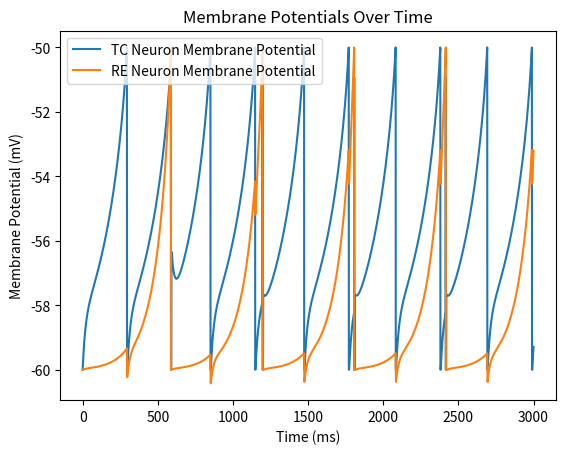

Write the Python code that produced this figure.
import numpy as np
import matplotlib.pyplot as plt

# Model parameters for TC and RE neurons
C_m = 1000  # membrane capacitance (pF)
g_L = 50  # leak conductance (nS)
E_L = -60  # resting potential (mV)
Delta_T = 2.5  # slope factor (mV)
V_th = -50  # spike threshold (mV)
V_reset = -60  # reset potential (mV)
t_ref = 2.5  # refractory period (ms)
tau_w = 600  # adaptation time constant for TC (ms)
a_tc = 200  # subthreshold adaptation for TC (nS)
a_re = 400  # subthreshold adaptation for RE (nS)
b_tc = 0  # spike-triggered adaptation for TC (pA)
b_re = 20  # spike-triggered adaptation for RE (pA)
tau_decay_exc = 5  # synaptic decay time constant excitatory synapse (ms)
tau_rise_exc = 0.4  # synaptic rise time constant excitatory synapse (ms)
tau_decay_inh = 20  # synaptic decay time constant for inhibitory synapse (ms)
tau_rise_inh = 0.4  # synaptic rise time constant inhibitory synapse (ms)
g_tc_re = 50  # synaptic strength from TC to RE (μS)
g_re_tc = 500  # synaptic strength from RE to TC (μS)
E_L_exc = -80 # reversal potential of the synapse (mV)
E_L_inh = 0 # reversal potential of the synapse (mV)

# simulation parameters
T = 3000  # simulation time (ms)
dt = 0.1  # time step for the simulation (ms)
time = np.arange(0, T+dt, dt)

# Initialize variables

V_m_tc = E_L * np.ones(len(time))  # membrane potential of TC (mV)
w_tc = np.zeros(len(time))  # adaptation variable of TC (pA)

V_m_re = E_L * np.ones(len(time))  # membrane potential of RE (mV)
w_re = np.zeros(len(time))  # adaptation variable of RE (pA)

last_spike_time_tc = -np.inf  # last spike time of TC
last_spike_time_re = -np.inf  # last spike time of RE

S_tc_re = np.zeros(len(time))  # synaptic conductance from TC to RE
S_re_tc = np.zeros(len(time))  # synaptic conductance from RE to TC


# Define stimulation times and duration
stim_times = [10, 50, 150]  # times of stimulation (ms)
t_stim = 1  # duration of each stimulation (ms)
I_stim_tc = 100 # stimulus current for TC (pA)

def is_stim_time(t, stim_times, t_stim):
    for stim_time in stim_times:
        if stim_time <= t < stim_time + t_stim:
            return True
    return False

# simulating the model
for i in range(1, len(time)):
    
    t_since_last_spike_re = time[i] - last_spike_time_re + 1e-3  # 1 ms delay for TC
    t_since_last_spike_tc = time[i] - last_spike_time_tc + 1e-3  # 1 ms delay for RE
    
    S_tc_re[i] = S_tc_re[i-1] * np.exp(-t_since_last_spike_tc / tau_decay_exc) + (1 - S_tc_re[i-1]) * np.exp(-t_since_last_spike_tc / tau_rise_exc) # synaptic conductance for tc to re
    S_re_tc[i] = S_re_tc[i-1] * np.exp(-t_since_last_spike_re / tau_decay_inh) + (1 - S_re_tc[i-1]) * np.exp(-t_since_last_spike_re / tau_rise_inh) # synaptic conductance for re to tc
    
    I_stim = I_stim_tc if is_stim_time(time[i], stim_times, t_stim) else 0

    # TC neuron update
    if (time[i] - last_spike_time_tc) > t_ref:
        w_tc[i] = w_tc[i-1] + (a_tc * (V_m_tc[i-1] - E_L) - w_tc[i-1]) / tau_w * dt
        V_m_tc[i] = V_m_tc[i-1] + (dt / C_m) * (-g_L * (V_m_tc[i-1] - E_L) + g_L * Delta_T * np.exp((V_m_tc[i-1] - V_th) / Delta_T) + w_tc[i-1] - g_re_tc * S_re_tc[i] * (V_m_tc[i-1] - E_L_inh) + I_stim_tc)
        if V_m_tc[i] >= V_th:
            V_m_tc[i] = V_reset
            w_tc[i] += b_tc
            last_spike_time_tc = time[i]


    #  RE neuron update
    if (time[i] - last_spike_time_re) > t_ref:
        w_re[i] = w_re[i-1] + (a_re * (V_m_re[i-1] - E_L) - w_re[i-1]) / tau_w * dt
        V_m_re[i] = V_m_re[i-1] + (dt / C_m) * (-g_L * (V_m_re[i-1] - E_L) + g_L * Delta_T * np.exp((V_m_re[i-1] - V_th) / Delta_T) + w_re[i-1] - g_tc_re * S_tc_re[i] * (V_m_re[i-1] - E_L_exc))
        if V_m_re[i] >= V_th:
            V_m_re[i] = V_reset
            w_re[i] += b_re
            last_spike_time_re = time[i]


# membrane potentials over time
plt.figure()
plt.plot(time, V_m_tc, label='TC Neuron Membrane Potential')
plt.plot(time, V_m_re, label='RE Neuron Membrane Potential')
plt.title('Membrane Potentials Over Time')
plt.xlabel('Time (ms)')
plt.ylabel('Membrane Potential (mV)')
plt.legend()
plt.show()
